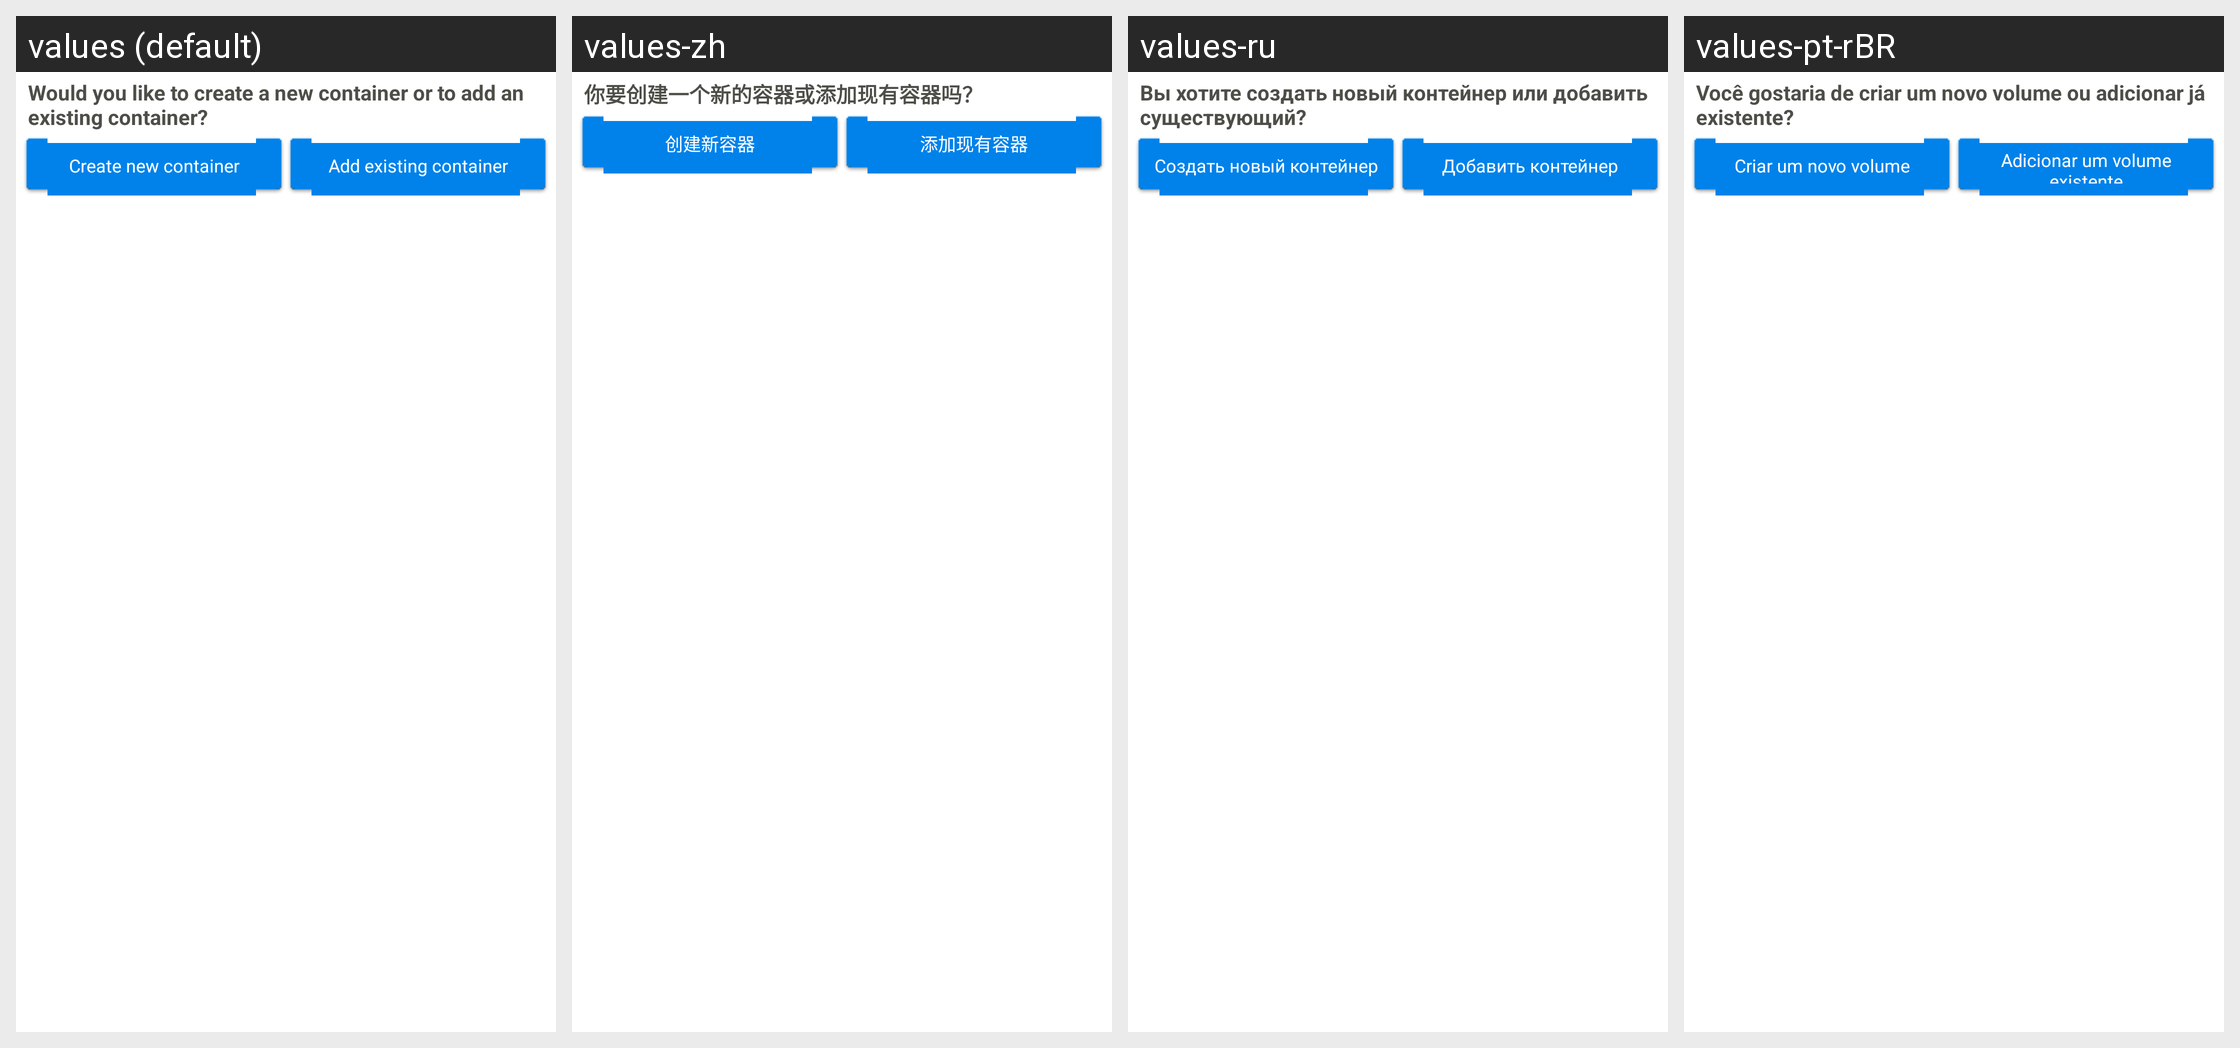

The same Android screen rendered under several of its app's locales, left to right. List the strings drawn on it with the default value and each locale's translation.
Android screen res/layout/settings_create_new_or_existing_container.xml rendered under 4 locales, left to right: values (default), values-zh, values-ru, values-pt-rBR. Device: Nexus 5 (rendered at 1080×1920; each locale shown at half size, 540×960, under a caption strip naming it); theme Theme.EDS.
Other locales in the repository, not shown: values-es, values-fr, values-pl, values-tr.
Strings drawn on this screen, with the default value and each locale's value (text and hints the layout hard-codes, and strings that could not be matched under every locale, appear in the picture but are not listed):

create_new_container_or_add_existing_container
  values: Would you like to create a new container or to add an existing container?
  values-zh: 你要创建一个新的容器或添加现有容器吗？
  values-ru: Вы хотите создать новый контейнер или добавить существующий?
  values-pt-rBR: Você gostaria de criar um novo volume ou adicionar já existente?

create_new_container
  values: Create new container
  values-zh: 创建新容器
  values-ru: Создать новый контейнер
  values-pt-rBR: Criar um novo volume

add_container
  values: Add existing container
  values-zh: 添加现有容器
  values-ru: Добавить контейнер
  values-pt-rBR: Adicionar um volume existente
